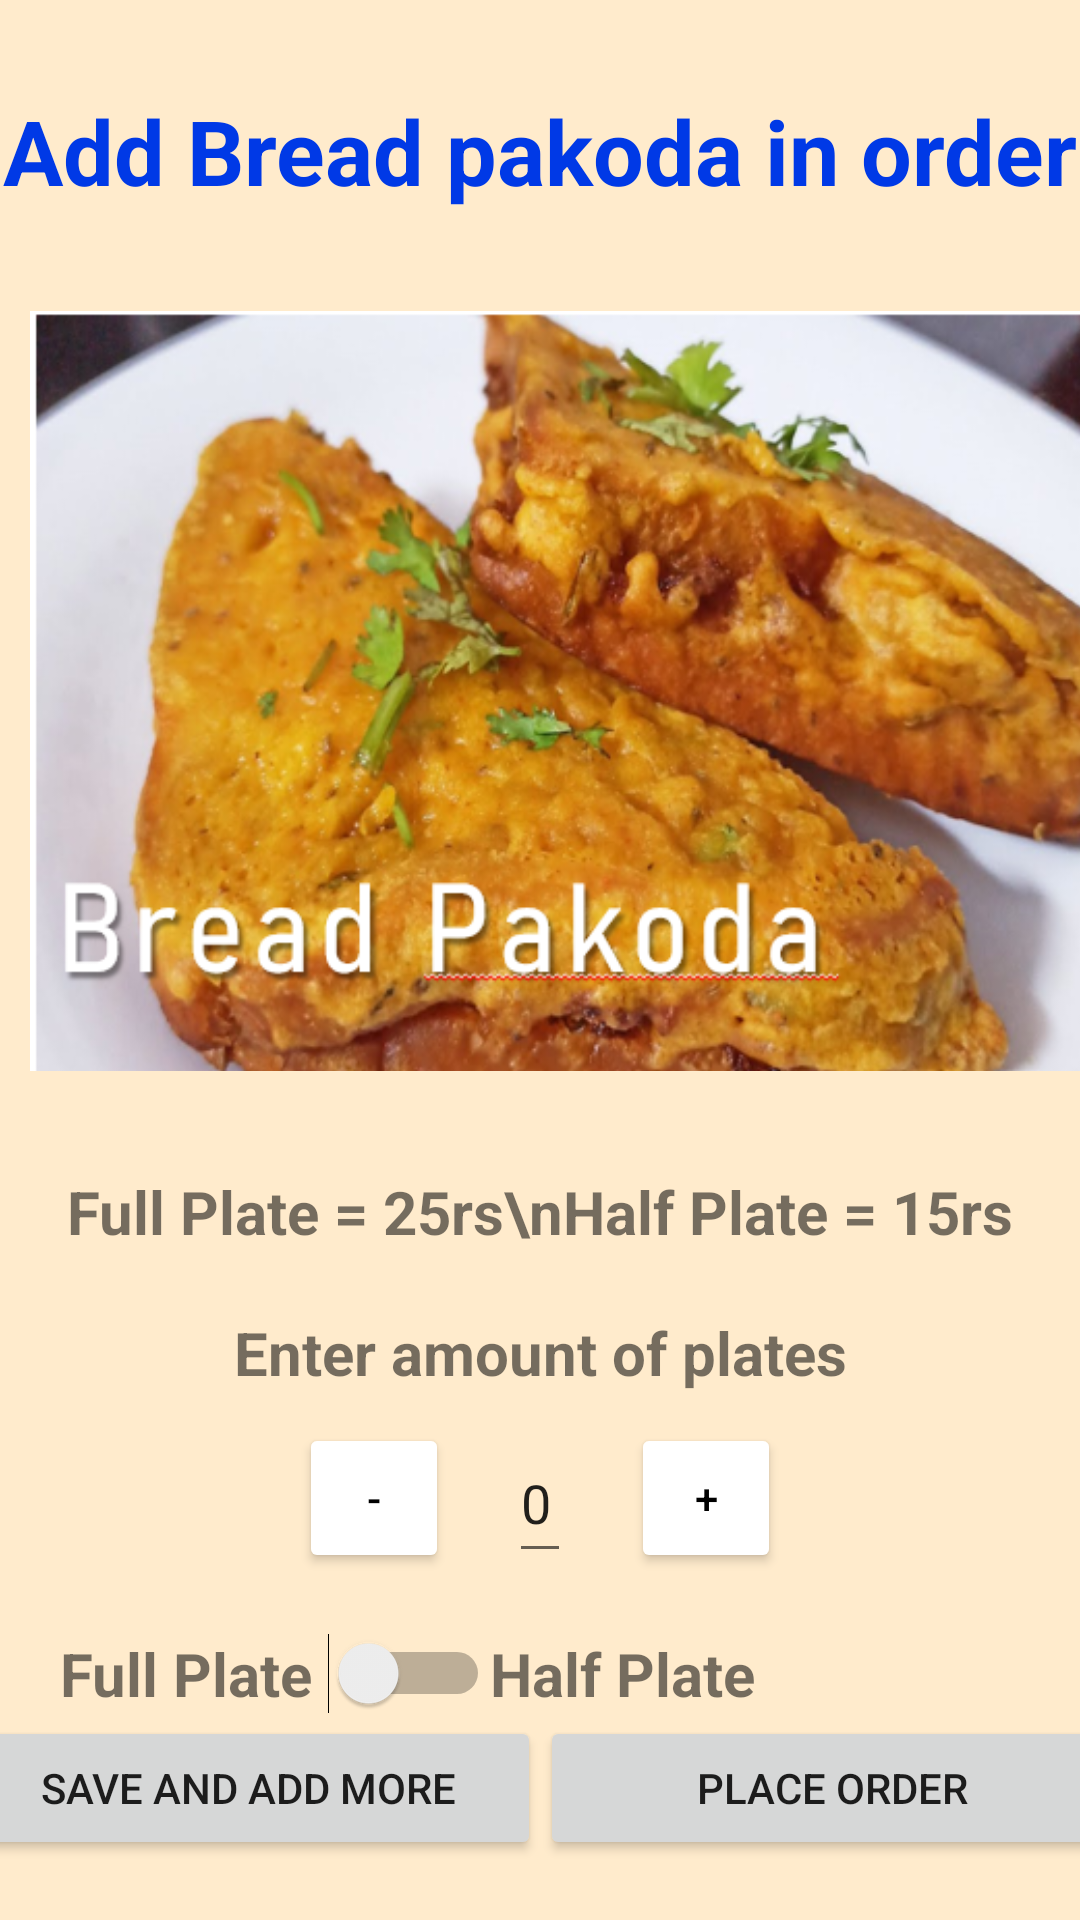

Here is an Android app screen rendered from its layout file. Give the layout XML and the strings, colors and styles it references.
<!-- AndroidManifest.xml: application theme Theme.CanteenOrdering -->
<!-- res/layout/bread_pakoda_order.xml -->
<?xml version="1.0" encoding="utf-8"?>

<androidx.constraintlayout.widget.ConstraintLayout xmlns:android="http://schemas.android.com/apk/res/android"
    xmlns:tools="http://schemas.android.com/tools"
    android:layout_width="match_parent"
    android:layout_height="match_parent"
    xmlns:app="http://schemas.android.com/apk/res-auto"
    android:background="#ffebcc">

    <TextView
        android:id="@+id/head_bread_pakoda"
        android:layout_width="wrap_content"
        android:layout_height="wrap_content"
        android:text="Add Bread pakoda in order"
        android:textSize="30dp"
        android:textStyle="bold"
        android:layout_margin="30dp"
        android:textColor="#0039e6"
        app:layout_constraintLeft_toLeftOf="parent"
        app:layout_constraintRight_toRightOf="parent"
        app:layout_constraintTop_toTopOf="parent"
        app:layout_constraintBottom_toTopOf="@id/pakoda_image"
        />

    <ImageView
        android:id="@+id/pakoda_image"
        android:layout_width="wrap_content"
        android:layout_height="300dp"
        android:layout_margin="10dp"
        android:layout_marginTop="8dp"
        android:src="@drawable/breadpakoda"
        app:layout_constraintHorizontal_bias="0.0"
        app:layout_constraintLeft_toLeftOf="parent"
        app:layout_constraintRight_toRightOf="parent"
        app:layout_constraintTop_toBottomOf="@id/head_bread_pakoda" />

    <TextView
        android:id="@+id/price"
        android:layout_width="wrap_content"
        android:layout_height="wrap_content"
        android:text="Full Plate = 25rs\nHalf Plate = 15rs"
        android:textSize="20dp"
        android:textStyle="bold"
        android:layout_margin="10dp"
        app:layout_constraintTop_toBottomOf="@id/pakoda_image"
        app:layout_constraintLeft_toLeftOf="parent"
        app:layout_constraintRight_toRightOf="parent"
        app:layout_constraintBottom_toTopOf="@id/vvv"

        />

    <TextView
        android:id="@+id/vvv"
        android:layout_width="wrap_content"
        android:layout_height="wrap_content"
        android:text="Enter amount of plates"
        android:textSize="20dp"
        android:textStyle="bold"
        android:layout_marginTop="20dp"
        app:layout_constraintTop_toBottomOf="@id/price"
        app:layout_constraintLeft_toLeftOf="parent"
        app:layout_constraintRight_toRightOf="parent"
        />

    <EditText
        android:id="@+id/pakoda_amount_entered"
        android:layout_width="wrap_content"
        android:layout_height="50dp"
        android:text="0"
        android:inputType="number"
        android:layout_margin="10dp"
        app:layout_constraintTop_toBottomOf="@id/vvv"
        app:layout_constraintRight_toRightOf="parent"
        app:layout_constraintLeft_toLeftOf="parent"
        />

    <Button
        android:id="@+id/pakoda_minus"
        android:layout_width="50dp"
        android:layout_height="50dp"
        android:backgroundTint="@color/white"
        android:layout_marginRight="20dp"
        android:textColor="@color/black"
        android:text="-"
        app:layout_constraintTop_toTopOf="@id/pakoda_amount_entered"
        app:layout_constraintRight_toLeftOf="@id/pakoda_amount_entered"
        />

    <Button
        android:id="@+id/pakoda_plus"
        android:layout_width="50dp"
        android:layout_height="50dp"
        android:text="+"
        android:backgroundTint="@color/white"
        android:textColor="@color/black"
        app:layout_constraintTop_toTopOf="@id/pakoda_amount_entered"
        app:layout_constraintLeft_toRightOf="@id/pakoda_amount_entered"
        android:layout_marginLeft="20dp"
        />

    <Button
        android:id="@+id/pakoda_add_more"
        android:layout_width="195dp"
        android:layout_height="wrap_content"
        android:text="Save and add more"
        android:layout_marginBottom="20dp"
        app:layout_constraintBottom_toBottomOf="parent"
        app:layout_constraintLeft_toLeftOf="parent"
        app:layout_constraintRight_toLeftOf="@id/pakoda_final_click"
        />
    <Button
        android:id="@+id/pakoda_final_click"
        android:layout_width="195dp"
        android:layout_height="wrap_content"
        android:text="Place Order"
        android:layout_marginBottom="20dp"
        app:layout_constraintBottom_toBottomOf="parent"
        app:layout_constraintRight_toRightOf="parent"
        app:layout_constraintLeft_toRightOf="@id/pakoda_add_more"
        />

    <Switch
        android:id="@+id/pakoda_full_half"
        android:layout_width="wrap_content"
        android:layout_height="wrap_content"

        android:layout_margin="5dp"
        app:layout_constraintLeft_toRightOf="@id/full"
        app:layout_constraintTop_toTopOf="@id/full"
        app:layout_constraintBottom_toBottomOf="@id/full"
        app:layout_constraintRight_toLeftOf="@id/pakoda_full_half"
        />

    <TextView
        android:id="@+id/full"
        android:layout_width="wrap_content"
        android:layout_height="wrap_content"
        android:text="Full Plate"
        android:textSize="20dp"
        android:textStyle="bold"
        android:layout_marginTop="20dp"
        android:layout_marginLeft="20dp"
        app:layout_constraintLeft_toLeftOf="parent"
        app:layout_constraintTop_toBottomOf="@id/pakoda_plus"
        />

    <TextView
        android:layout_width="wrap_content"
        android:layout_height="wrap_content"
        android:text="Half Plate"
        android:textSize="20dp"
        android:textStyle="bold"
        app:layout_constraintTop_toTopOf="@id/full"
        app:layout_constraintBottom_toBottomOf="@id/full"
        app:layout_constraintLeft_toRightOf="@id/pakoda_full_half"
        />


</androidx.constraintlayout.widget.ConstraintLayout>
<!-- resources referenced by this layout -->
<resources>
  <!-- drawable breadpakoda: png bitmap (drawable-v24, 344036 bytes) -->
  <style name="Theme.CanteenOrdering" parent="Theme.MaterialComponents.DayNight.DarkActionBar">
          
          <item name="colorPrimary">#ff9900</item>
          <item name="colorPrimaryVariant">@color/purple_700</item>
          <item name="colorOnPrimary">@color/black</item>
          
          <item name="colorSecondary">@color/teal_200</item>
          <item name="colorSecondaryVariant">@color/teal_700</item>
          <item name="colorOnSecondary">@color/black</item>
          
          <item name="android:statusBarColor" tools:targetApi="l">#ff9900</item>
          
      </style>
  <!-- not gathered from this repository: default colours our renderer supplied (Android Studio template values) -->
  <color name="purple_700">#FF3700B3</color>
  <color name="teal_200">#FF03DAC5</color>
  <color name="teal_700">#FF018786</color>
  <color name="black">#FF000000</color>
  <color name="white">#FFFFFFFF</color>
</resources>
